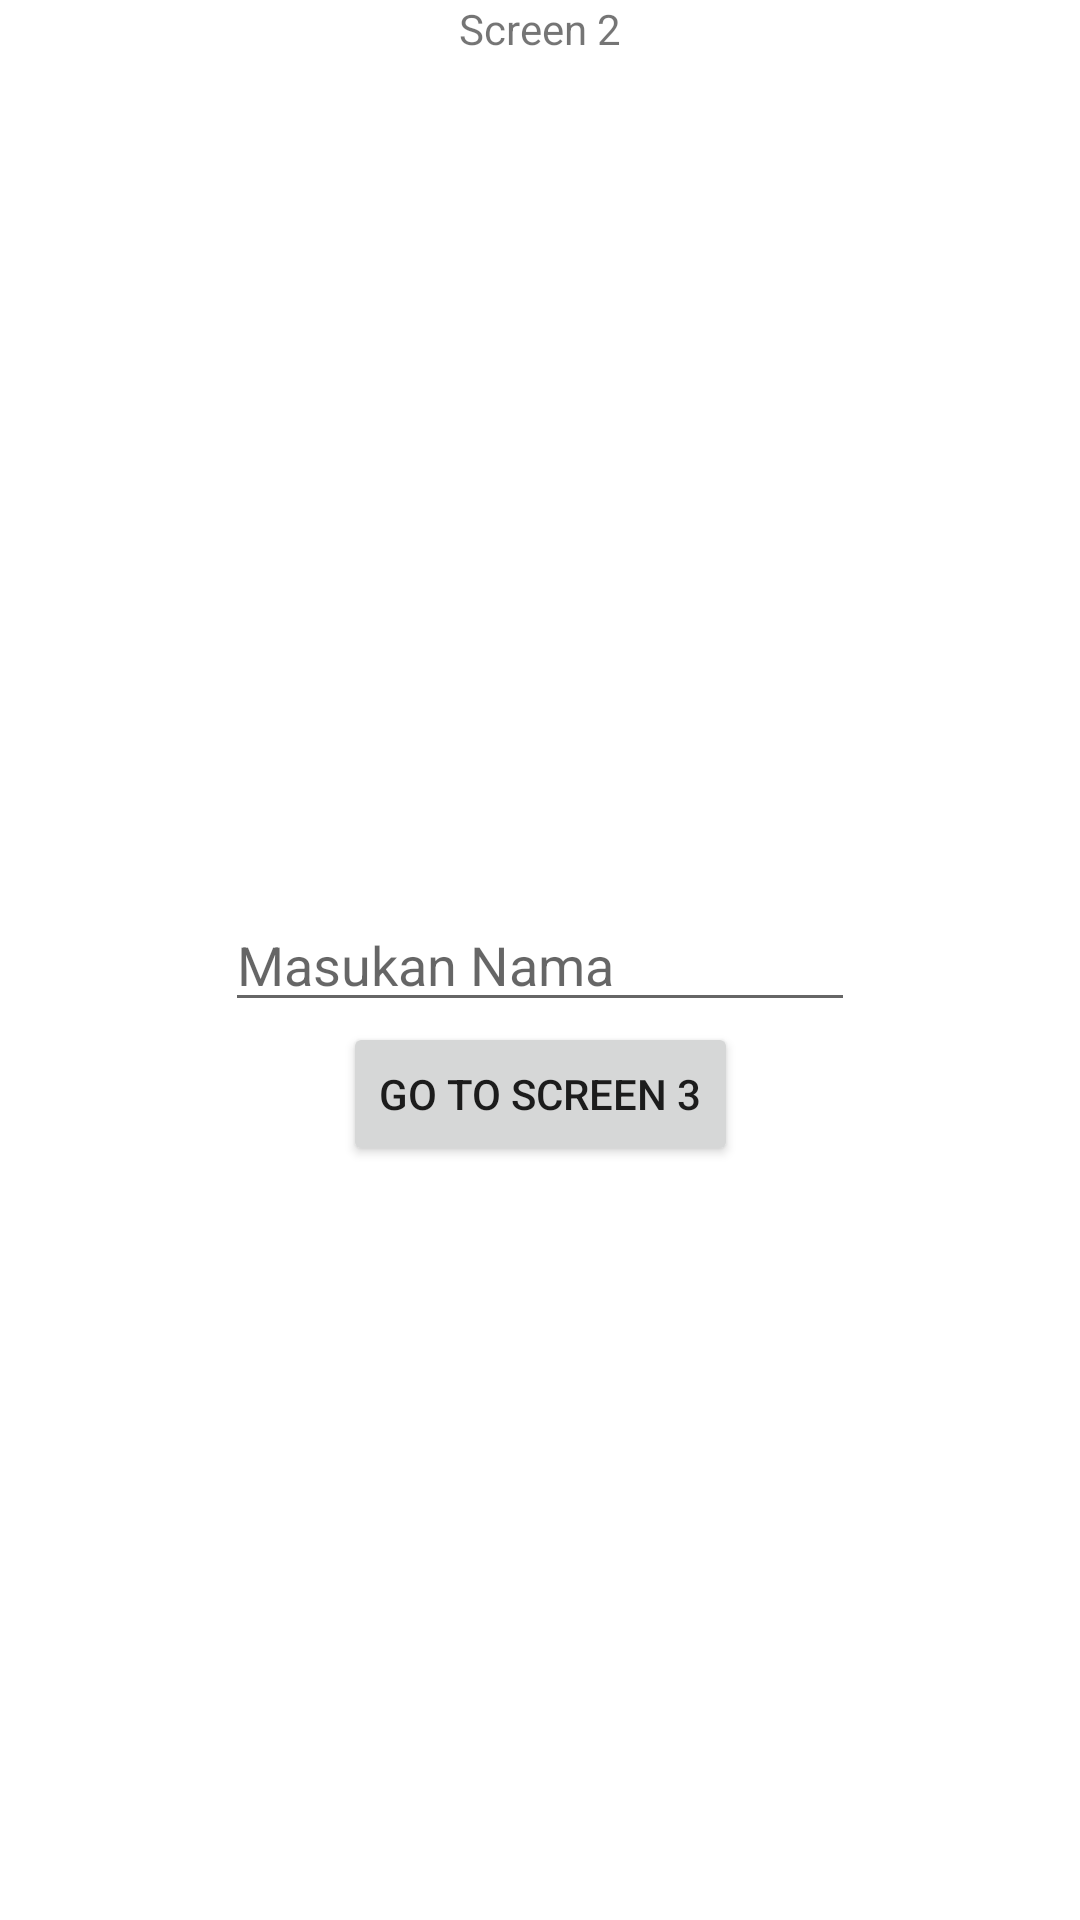

Write the Android layout XML for this screen, with the resource values it uses.
<!-- AndroidManifest.xml: application theme Theme.TaskSingleActivity -->
<!-- res/layout/second_fragment.xml -->
<?xml version="1.0" encoding="utf-8"?>
<androidx.constraintlayout.widget.ConstraintLayout xmlns:android="http://schemas.android.com/apk/res/android"
    xmlns:app="http://schemas.android.com/apk/res-auto"
    xmlns:tools="http://schemas.android.com/tools"
    android:layout_width="match_parent"
    android:layout_height="match_parent"
    android:layout_margin="20dp"
    tools:context=".SecondFragment">

    <TextView
        android:id="@+id/textView"
        android:layout_width="wrap_content"
        android:layout_height="wrap_content"
        android:text="Screen 2"
        app:layout_constraintTop_toTopOf="parent"
        app:layout_constraintRight_toRightOf="parent"
        app:layout_constraintLeft_toLeftOf="parent" />

    <EditText
        android:id="@+id/editTextnama"
        android:layout_width="wrap_content"
        android:layout_height="wrap_content"
        android:ems="10"
        android:hint="Masukan Nama"
        android:inputType="textPersonName"
        app:layout_constraintTop_toTopOf="parent"
        app:layout_constraintBottom_toBottomOf="parent"
        app:layout_constraintRight_toRightOf="parent"
        app:layout_constraintLeft_toLeftOf="parent"
        tools:ignore="MissingConstraints" />
    <Button
        android:id="@+id/button_screen2"
        android:layout_width="wrap_content"
        android:layout_height="wrap_content"
        android:text="Go To Screen 3"
        app:layout_constraintTop_toBottomOf="@id/editTextnama"
        app:layout_constraintRight_toRightOf="parent"
        app:layout_constraintLeft_toLeftOf="parent"/>

</androidx.constraintlayout.widget.ConstraintLayout>
<!-- resources referenced by this layout -->
<resources>
  <style name="Theme.TaskSingleActivity" parent="Theme.MaterialComponents.DayNight.DarkActionBar">
          
          <item name="colorPrimary">@color/purple_500</item>
          <item name="colorPrimaryVariant">@color/purple_700</item>
          <item name="colorOnPrimary">@color/white</item>
          
          <item name="colorSecondary">@color/teal_200</item>
          <item name="colorSecondaryVariant">@color/teal_700</item>
          <item name="colorOnSecondary">@color/black</item>
          
          <item name="android:statusBarColor" tools:targetApi="l">?attr/colorPrimaryVariant</item>
          
      </style>
  <!-- not gathered from this repository: default colours our renderer supplied (Android Studio template values) -->
  <color name="purple_500">#FF6200EE</color>
  <color name="purple_700">#FF3700B3</color>
  <color name="teal_200">#FF03DAC5</color>
  <color name="teal_700">#FF018786</color>
  <color name="black">#FF000000</color>
  <color name="white">#FFFFFFFF</color>
</resources>
